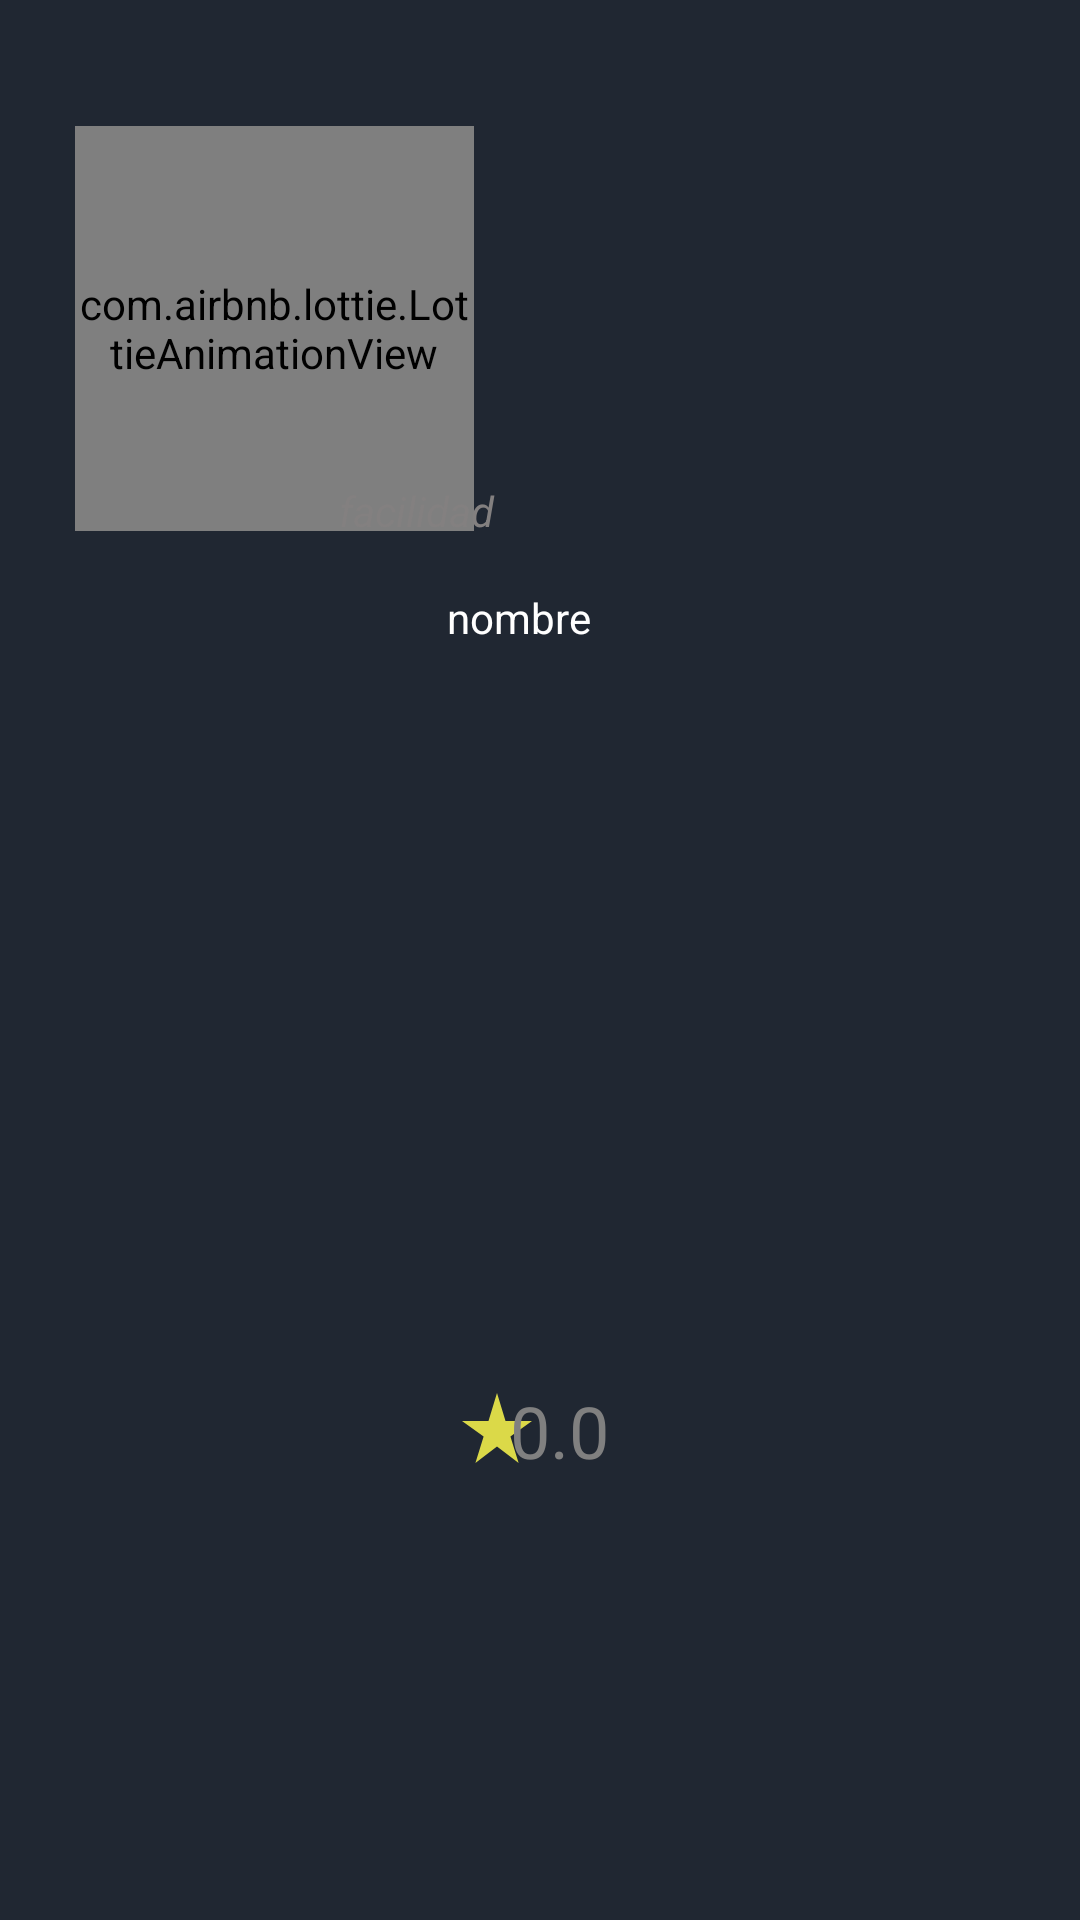

Produce the Android XML layout that renders to this screen, including the resource entries it uses.
<!-- AndroidManifest.xml: application theme Theme.Comidita3 -->
<!-- res/layout/adaptador_recetas_subidas_layout.xml -->
<?xml version="1.0" encoding="utf-8"?>
<androidx.constraintlayout.widget.ConstraintLayout xmlns:android="http://schemas.android.com/apk/res/android"
    xmlns:app="http://schemas.android.com/apk/res-auto"
    xmlns:tools="http://schemas.android.com/tools"
    android:layout_width="match_parent"
    android:layout_height="match_parent"
    android:background="#202732">

    <com.airbnb.lottie.LottieAnimationView
        android:id="@+id/animationTodas"
        android:layout_width="133dp"
        android:layout_height="135dp"
        app:layout_constraintBottom_toBottomOf="parent"
        app:layout_constraintEnd_toEndOf="parent"
        app:layout_constraintHorizontal_bias="0.11"
        app:layout_constraintStart_toStartOf="parent"
        app:layout_constraintTop_toTopOf="parent"
        app:layout_constraintVertical_bias="0.083"
        app:lottie_autoPlay="true"
        app:lottie_loop="true"

        app:lottie_rawRes="@raw/cooking" />

    <TextView
        android:id="@+id/textViewNombreAdaptadorSubidas"
        android:layout_width="223dp"
        android:layout_height="39dp"
        android:text="nombre"
        android:textColor="#FFFFFF"
        android:textSize="14sp"
        app:layout_constraintBottom_toBottomOf="parent"
        app:layout_constraintEnd_toEndOf="parent"
        app:layout_constraintHorizontal_bias="0.441"
        app:layout_constraintStart_toEndOf="@+id/animationTodas"
        app:layout_constraintTop_toBottomOf="@+id/textViewFacilidadAdaptadorSubidas"
        app:layout_constraintVertical_bias="0.033" />

    <TextView
        android:id="@+id/textViewFacilidadAdaptadorSubidas"
        android:layout_width="175dp"
        android:layout_height="22dp"
        android:layout_marginEnd="72dp"
        android:text="facilidad"
        android:textColor="#838080"
        android:textStyle="italic"
        app:layout_constraintBottom_toBottomOf="parent"
        app:layout_constraintEnd_toEndOf="parent"
        app:layout_constraintHorizontal_bias="1.0"
        app:layout_constraintStart_toEndOf="@+id/animationTodas"
        app:layout_constraintTop_toTopOf="parent"
        app:layout_constraintVertical_bias="0.26" />

    <ImageView
        android:id="@+id/imageView7"
        android:layout_width="28dp"
        android:layout_height="29dp"
        app:layout_constraintBottom_toBottomOf="parent"
        app:layout_constraintEnd_toEndOf="parent"
        app:layout_constraintHorizontal_bias="0.457"
        app:layout_constraintStart_toStartOf="parent"
        app:layout_constraintTop_toTopOf="parent"
        app:layout_constraintVertical_bias="0.755"
        app:srcCompat="@drawable/ic_baseline_star_rate" />

    <TextView
        android:id="@+id/textViewValoracionGloballAdaptador"
        android:layout_width="75dp"
        android:layout_height="30dp"
        android:text="0.0"
        android:textColor="#808080"
        android:textSize="24sp"
        app:layout_constraintBottom_toBottomOf="parent"
        app:layout_constraintEnd_toEndOf="parent"
        app:layout_constraintHorizontal_bias="0.596"
        app:layout_constraintStart_toStartOf="parent"
        app:layout_constraintTop_toTopOf="parent"
        app:layout_constraintVertical_bias="0.755" />

</androidx.constraintlayout.widget.ConstraintLayout>
<!-- resources referenced by this layout -->
<resources>
  <!-- drawable ic_baseline_star_rate (drawable) -->
  <vector android:height="24dp" android:tint="#DBD948"
      android:viewportHeight="24" android:viewportWidth="24"
      android:width="24dp" xmlns:android="http://schemas.android.com/apk/res/android">
      <path android:fillColor="@android:color/white" android:pathData="M14.43,10l-2.43,-8l-2.43,8l-7.57,0l6.18,4.41l-2.35,7.59l6.17,-4.69l6.18,4.69l-2.35,-7.59l6.17,-4.41z"/>
  </vector>
  <style name="Theme.Comidita3" parent="Theme.MaterialComponents.Light.NoActionBar">
          
          <item name="colorPrimary">@color/verdeLogo</item>
          <item name="colorPrimaryVariant">@color/purple_700</item>
          <item name="colorOnPrimary">@color/white</item>
          
          <item name="colorSecondary">@color/teal_200</item>
          <item name="colorSecondaryVariant">@color/teal_700</item>
          <item name="colorOnSecondary">@color/black</item>
          
          <item name="android:statusBarColor" tools:targetApi="l">?attr/colorPrimaryVariant</item>
          
      </style>
  <color name="verdeLogo">#4CAA6F</color>
  <color name="purple_700">#FF3700B3</color>
  <color name="white">#FFFFFFFF</color>
  <color name="teal_200">#FF03DAC5</color>
  <color name="teal_700">#FF018786</color>
  <color name="black">#FF000000</color>
</resources>
